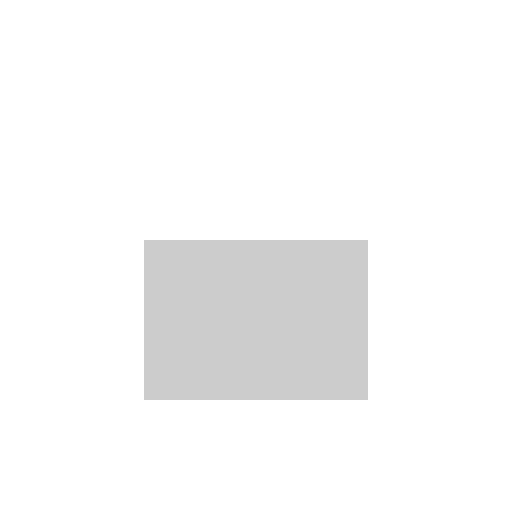
t = 0.00 s
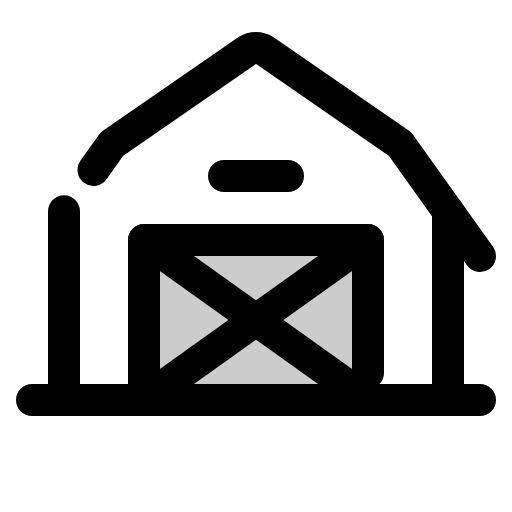
t = 0.38 s
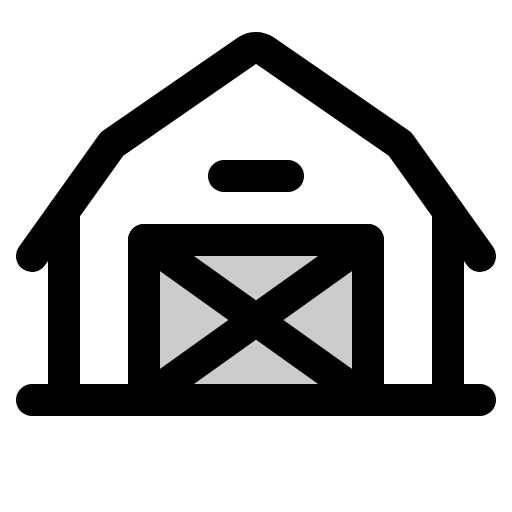
t = 1.13 s
t = 1.50 s: frame unchanged from t = 1.13 s, image omitted
t = 1.88 s: frame unchanged from t = 1.13 s, image omitted
t = 2.63 s: frame unchanged from t = 1.13 s, image omitted

The animated SVG that drew these frames (rendered in a browser with its animation timeline set to each time). Animation: 1 CSS @keyframes rule; one cycle of 3.00 s, repeats indefinitely.

<svg xmlns="http://www.w3.org/2000/svg" viewBox="0 0 256 256">
  <style>
    .draw-line {
      stroke-dasharray: 2000;
      stroke-dashoffset: 0;
    }
    svg:hover .draw-line {
      animation: phosphor-draw-in 3s ease-in-out infinite alternate;
    }
    @keyframes phosphor-draw-in {
      0%   { stroke-dashoffset: 2000; }
      50%  { stroke-dashoffset: 0; }
      100% { stroke-dashoffset: 0; }
    }
  </style><rect width="256" height="256" fill="none"/><rect x="72" y="120" width="112" height="80" opacity="0.2"/><path d="M240,128,200,72,132.44,25.34a8,8,0,0,0-8.88,0L56,72,16,128" fill="none" stroke="currentColor" stroke-linecap="round" stroke-linejoin="round" stroke-width="16" class="draw-line"/><line x1="16" y1="200" x2="240" y2="200" fill="none" stroke="currentColor" stroke-linecap="round" stroke-linejoin="round" stroke-width="16" class="draw-line"/><polyline points="72 200 72 120 184 120 184 200" fill="none" stroke="currentColor" stroke-linecap="round" stroke-linejoin="round" stroke-width="16" class="draw-line"/><line x1="184" y1="120" x2="72" y2="200" fill="none" stroke="currentColor" stroke-linecap="round" stroke-linejoin="round" stroke-width="16" class="draw-line"/><line x1="72" y1="120" x2="184" y2="200" fill="none" stroke="currentColor" stroke-linecap="round" stroke-linejoin="round" stroke-width="16" class="draw-line"/><line x1="112" y1="88" x2="144" y2="88" fill="none" stroke="currentColor" stroke-linecap="round" stroke-linejoin="round" stroke-width="16" class="draw-line"/><line x1="32" y1="105.6" x2="32" y2="200" fill="none" stroke="currentColor" stroke-linecap="round" stroke-linejoin="round" stroke-width="16" class="draw-line"/><line x1="224" y1="105.6" x2="224" y2="200" fill="none" stroke="currentColor" stroke-linecap="round" stroke-linejoin="round" stroke-width="16" class="draw-line"/></svg>
